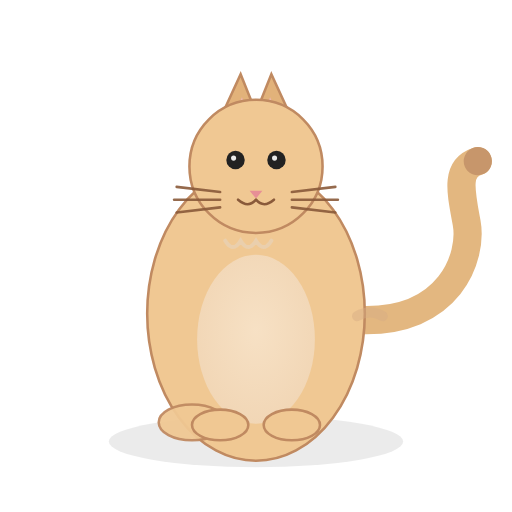
t = 0.00 s
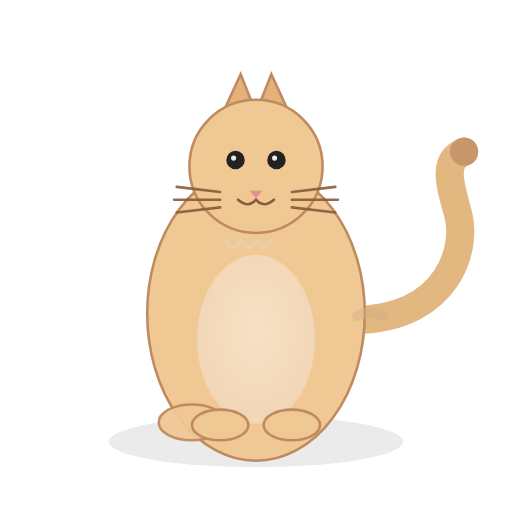
t = 0.50 s
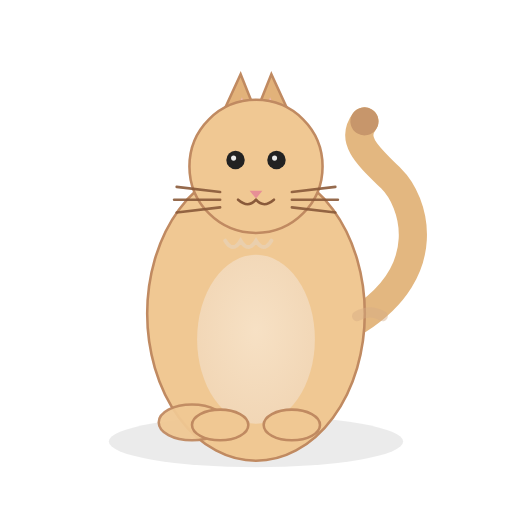
t = 1.50 s
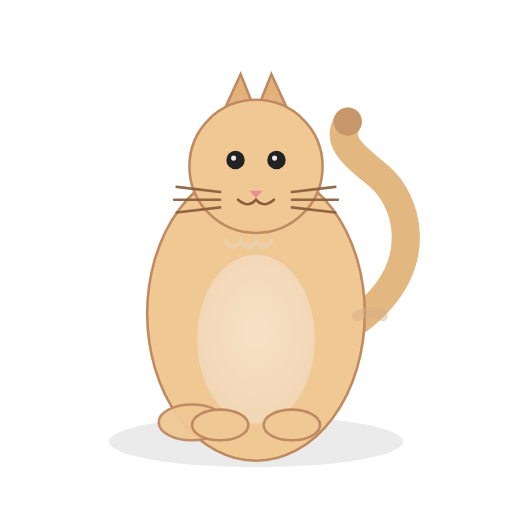
t = 2.00 s
t = 2.50 s: frame unchanged from t = 1.50 s, image omitted
t = 3.50 s: frame unchanged from t = 0.50 s, image omitted

The animated SVG that drew these frames (rendered in a browser with its animation timeline set to each time). Animation: 1 SMIL element (animateTransform=1); one cycle of 4.00 s, repeats indefinitely.

<svg xmlns="http://www.w3.org/2000/svg" viewBox="0 0 400 400">
  <defs>
    <radialGradient id="bellyGrad" cx="50%" cy="45%" r="70%">
      <stop offset="0%" stop-color="#f7e2c7"/>
      <stop offset="100%" stop-color="#f0d4b3"/>
    </radialGradient>
  </defs>

  <!-- Ground shadow -->
  <ellipse cx="200" cy="345" rx="115" ry="20" fill="#000" fill-opacity="0.08"/>

  <!-- Tail (behind body) -->
  <g id="tail" transform="rotate(0 280 250)">
    <!-- main tail -->
    <path d="M280 250
             C348 226 344 170 330 148
             S306 112 320 100"
          fill="none"
          stroke="#e3b780"
          stroke-width="22"
          stroke-linecap="round"
          stroke-linejoin="round"/>
    <!-- darker tail tip -->
    <circle cx="320" cy="100" r="11" fill="#c7966b"/>
    <animateTransform attributeName="transform"
                      type="rotate"
                      values="22 280 250; -18 280 250; 22 280 250"
                      keyTimes="0; 0.5; 1"
                      calcMode="spline"
                      keySplines="0.45 0 0.55 1; 0.45 0 0.55 1"
                      dur="4s"
                      repeatCount="indefinite"/>
  </g>

  <!-- Body -->
  <ellipse cx="200" cy="245" rx="85" ry="115" fill="#f0c893" stroke="#c08a61" stroke-width="2"/>

  <!-- Belly patch -->
  <ellipse cx="200" cy="265" rx="46" ry="66" fill="url(#bellyGrad)" opacity="0.95"/>

  <!-- Back paw (left, partially behind) -->
  <ellipse cx="150" cy="330" rx="26" ry="14" fill="#f0c893" stroke="#c08a61" stroke-width="2" opacity="0.95"/>

  <!-- Front paws -->
  <g>
    <ellipse cx="172" cy="332" rx="22" ry="12" fill="#f0c893" stroke="#c08a61" stroke-width="2"/>
    <ellipse cx="228" cy="332" rx="22" ry="12" fill="#f0c893" stroke="#c08a61" stroke-width="2"/>
  </g>

  <!-- Head and features -->
  <g>
    <!-- Ears (behind head) -->
    <polygon points="165,108 188,58 208,108" fill="#e2b27a" stroke="#c08a61" stroke-width="2"/>
    <polygon points="235,108 212,58 192,108" fill="#e2b27a" stroke="#c08a61" stroke-width="2"/>
    <!-- Inner ears -->
    <polygon points="177,106 189,76 200,106" fill="#f2b7bd" opacity="0.9"/>
    <polygon points="223,106 211,76 200,106" fill="#f2b7bd" opacity="0.9"/>
    <!-- Head -->
    <circle cx="200" cy="130" r="52" fill="#f0c893" stroke="#c08a61" stroke-width="2"/>
    <!-- Eyes -->
    <g>
      <circle cx="184" cy="125" r="7.2" fill="#222"/>
      <circle cx="216" cy="125" r="7.2" fill="#222"/>
      <circle cx="182.5" cy="123.5" r="2" fill="#fff" opacity="0.9"/>
      <circle cx="214.5" cy="123.5" r="2" fill="#fff" opacity="0.9"/>
    </g>
    <!-- Nose -->
    <polygon points="195,149 205,149 200,155" fill="#e78f96"/>
    <!-- Mouth -->
    <path d="M200 156 q -6 7 -14 0 M200 156 q 6 7 14 0" fill="none" stroke="#8a5a3a" stroke-width="2" stroke-linecap="round"/>
    <!-- Whiskers -->
    <g stroke="#8a5a3a" stroke-width="2" stroke-linecap="round" opacity="0.9">
      <line x1="172" y1="150" x2="138" y2="146"/>
      <line x1="172" y1="156" x2="136" y2="156"/>
      <line x1="172" y1="162" x2="138" y2="166"/>

      <line x1="228" y1="150" x2="262" y2="146"/>
      <line x1="228" y1="156" x2="264" y2="156"/>
      <line x1="228" y1="162" x2="262" y2="166"/>
    </g>
  </g>

  <!-- Chest fluff -->
  <path d="M176 188
           q 6 10 12 0
           q 6 10 12 0
           q 6 10 12 0"
        fill="none" stroke="#e9d3b8" stroke-width="3" stroke-linecap="round" opacity="0.7"/>

  <!-- Subtle stripes on tail base blending into body (overlay to smooth junction) -->
  <path d="M279 247 q 10 -6 20 0" fill="none" stroke="#d6ab84" stroke-width="8" stroke-linecap="round" opacity="0.45"/>
</svg>
